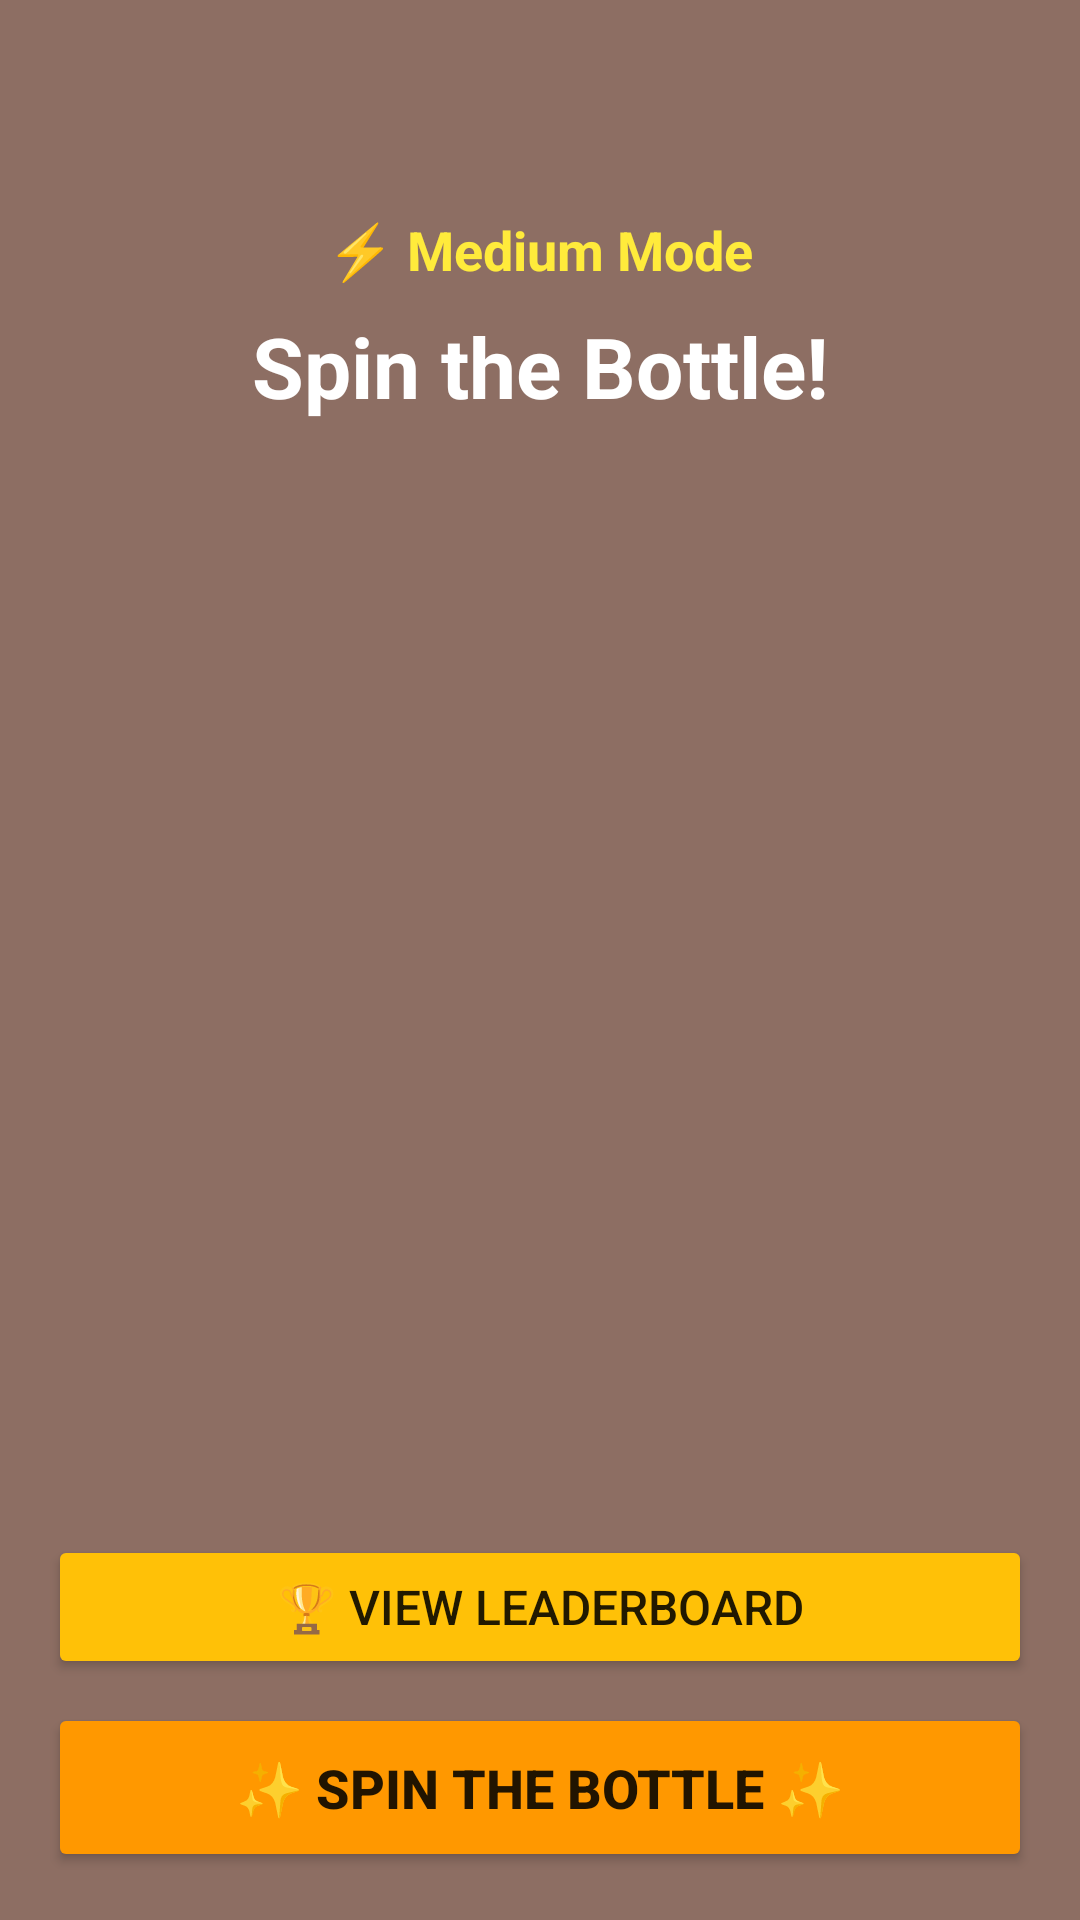

Here is an Android app screen rendered from its layout file. Give the layout XML and the strings, colors and styles it references.
<!-- AndroidManifest.xml: application theme AppTheme -->
<!-- res/layout/activity_spin.xml -->
<?xml version="1.0" encoding="utf-8"?>
<LinearLayout xmlns:android="http://schemas.android.com/apk/res/android"
    android:layout_width="match_parent"
    android:layout_height="match_parent"
    android:orientation="vertical"
    android:background="#8D6E63"
    android:padding="16dp">

    
    <LinearLayout
        android:layout_width="match_parent"
        android:layout_height="0dp"
        android:layout_weight="1"
        android:orientation="vertical"
        android:gravity="center">

        
        <TextView
            android:id="@+id/tvDifficulty"
            android:layout_width="match_parent"
            android:layout_height="wrap_content"
            android:text="⚡ Medium Mode"
            android:textSize="18sp"
            android:textStyle="bold"
            android:textColor="#FFEB3B"
            android:gravity="center"
            android:layout_marginBottom="8dp"/>

        
        <TextView
            android:id="@+id/tvTeamScore"
            android:layout_width="match_parent"
            android:layout_height="wrap_content"
            android:text="Team A: 0 | Team B: 0"
            android:textSize="16sp"
            android:textColor="#FFFFFF"
            android:gravity="center"
            android:layout_marginBottom="16dp"
            android:visibility="gone"/>

        
        <TextView
            android:id="@+id/tvTitle"
            android:layout_width="match_parent"
            android:layout_height="wrap_content"
            android:text="Spin the Bottle!"
            android:textSize="28sp"
            android:textStyle="bold"
            android:textColor="#FFFFFF"
            android:gravity="center"
            android:layout_marginBottom="24dp"/>

        
        <FrameLayout
            android:id="@+id/bottleContainer"
            android:layout_width="280dp"
            android:layout_height="280dp">



            
            <ImageView
                android:id="@+id/ivSparkle1"
                android:layout_width="32dp"
                android:layout_height="32dp"
                android:layout_gravity="top|start"
                android:layout_marginStart="20dp"
                android:layout_marginTop="20dp"
                android:src="@drawable/sparkle"
                android:alpha="0"
                android:contentDescription="Sparkle"/>

            
            <ImageView
                android:id="@+id/ivSparkle2"
                android:layout_width="32dp"
                android:layout_height="32dp"
                android:layout_gravity="top|end"
                android:layout_marginEnd="20dp"
                android:layout_marginTop="40dp"
                android:src="@drawable/sparkle"
                android:alpha="0"
                android:contentDescription="Sparkle"/>

            
            <ImageView
                android:id="@+id/ivSparkle3"
                android:layout_width="32dp"
                android:layout_height="32dp"
                android:layout_gravity="bottom|start"
                android:layout_marginStart="40dp"
                android:layout_marginBottom="30dp"
                android:src="@drawable/sparkle"
                android:alpha="0"
                android:contentDescription="Sparkle"/>

            
            <ImageView
                android:id="@+id/ivSparkle4"
                android:layout_width="32dp"
                android:layout_height="32dp"
                android:layout_gravity="bottom|end"
                android:layout_marginEnd="30dp"
                android:layout_marginBottom="20dp"
                android:src="@drawable/sparkle"
                android:alpha="0"
                android:contentDescription="Sparkle"/>

            
            <ImageView
                android:id="@+id/ivBottle"
                android:layout_width="200dp"
                android:layout_height="200dp"
                android:layout_gravity="center"
                android:src="@drawable/bottle"
                android:contentDescription="Spinning Bottle"/>

        </FrameLayout>

        
        <TextView
            android:id="@+id/tvSelectedPlayer"
            android:layout_width="match_parent"
            android:layout_height="wrap_content"
            android:layout_marginTop="24dp"
            android:text="It's Player's turn!"
            android:textSize="20sp"
            android:textStyle="bold"
            android:textColor="#FFEB3B"
            android:gravity="center"
            android:visibility="gone"/>

        
        <TextView
            android:id="@+id/tvPowerUp"
            android:layout_width="match_parent"
            android:layout_height="wrap_content"
            android:layout_marginTop="12dp"
            android:text="⭐ Power-Up Earned!"
            android:textSize="14sp"
            android:textColor="#FFD700"
            android:gravity="center"
            android:background="#40000000"
            android:padding="8dp"
            android:visibility="gone"/>

    </LinearLayout>

    
    <LinearLayout
        android:id="@+id/truthDareButtons"
        android:layout_width="match_parent"
        android:layout_height="wrap_content"
        android:orientation="horizontal"
        android:layout_marginBottom="12dp">

        <Button
            android:id="@+id/btnTruth"
            android:layout_width="0dp"
            android:layout_height="wrap_content"
            android:layout_weight="1"
            android:layout_marginEnd="8dp"
            android:text="TRUTH"
            android:textSize="16sp"
            android:textStyle="bold"
            android:backgroundTint="#2196F3"
            android:visibility="gone"/>

        <Button
            android:id="@+id/btnDare"
            android:layout_width="0dp"
            android:layout_height="wrap_content"
            android:layout_weight="1"
            android:layout_marginStart="8dp"
            android:text="DARE"
            android:textSize="16sp"
            android:textStyle="bold"
            android:backgroundTint="#F44336"
            android:visibility="gone"/>

    </LinearLayout>

    
    <Button
        android:id="@+id/btnViewLeaderboard"
        android:layout_width="match_parent"
        android:layout_height="wrap_content"
        android:text="🏆 VIEW LEADERBOARD"
        android:textSize="16sp"
        android:backgroundTint="#FFC107"
        android:layout_marginBottom="8dp"/>

    <Button
        android:id="@+id/btnSpin"
        android:layout_width="match_parent"
        android:layout_height="wrap_content"
        android:text="✨ SPIN THE BOTTLE ✨"
        android:textSize="18sp"
        android:textStyle="bold"
        android:backgroundTint="#FF9800"
        android:padding="16dp"/>

</LinearLayout>
<!-- resources referenced by this layout -->
<resources>
  <!-- drawable sparkle (drawable) -->
  <?xml version="1.0" encoding="utf-8"?>
  <vector xmlns:android="http://schemas.android.com/apk/res/android"
      android:width="24dp"
      android:height="24dp"
      android:viewportWidth="24"
      android:viewportHeight="24">
  
      
      <path
          android:fillColor="#FFD700"
          android:pathData="M12,2 L14,10 L22,12 L14,14 L12,22 L10,14 L2,12 L10,10 Z"/>
  
      
      <path
          android:fillColor="#FFFFFF"
          android:pathData="M12,6 L13,11 L18,12 L13,13 L12,18 L11,13 L6,12 L11,11 Z"/>
  </vector>
  <style name="AppTheme" parent="Theme.AppCompat.Light.DarkActionBar">
          <item name="colorPrimary">#FF6F00</item>
          <item name="colorPrimaryDark">#E65100</item>
          <item name="colorAccent">#FF9800</item>
      </style>
</resources>
